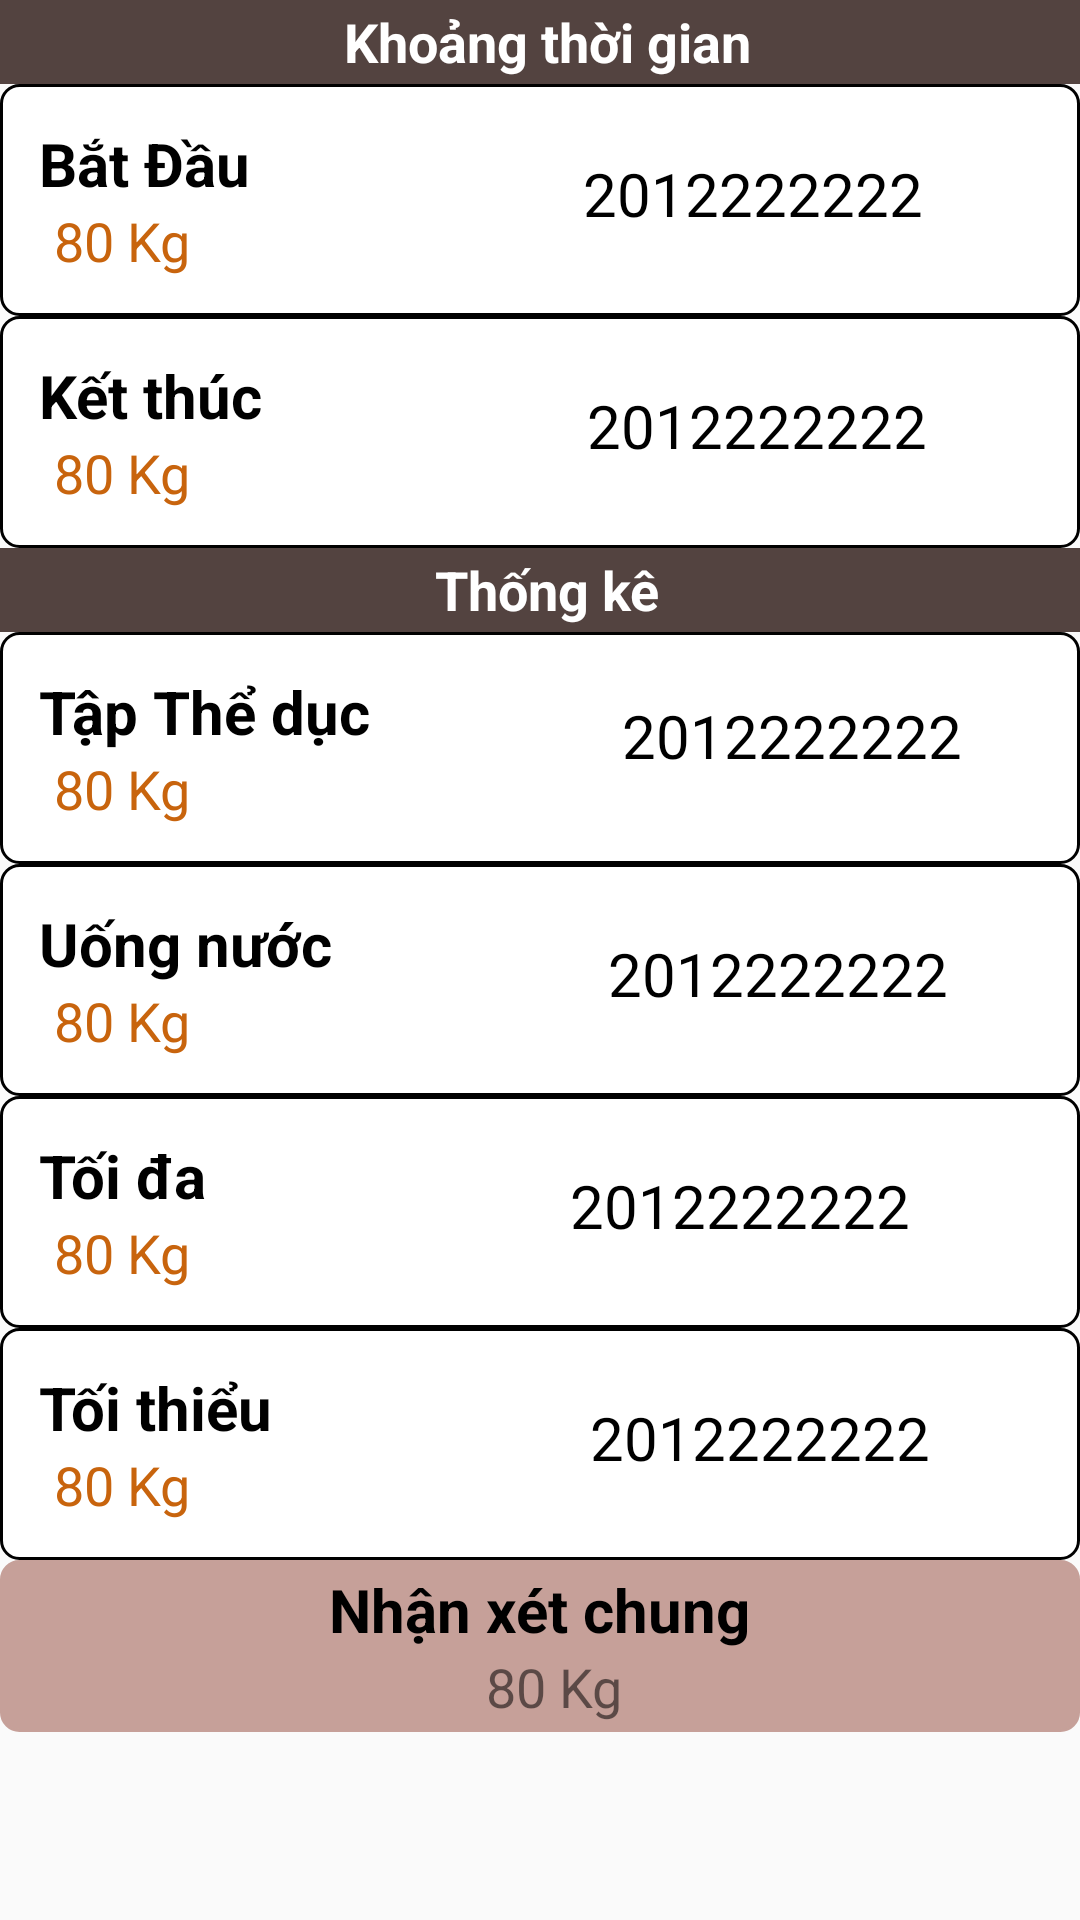

This screen was rendered from an Android layout file. Write that file and the resources it references.
<!-- AndroidManifest.xml: application theme Theme.MyApplication12 -->
<!-- res/layout/fragment3.xml -->
<?xml version="1.0" encoding="utf-8"?>
<LinearLayout xmlns:android="http://schemas.android.com/apk/res/android"
    android:layout_width="match_parent"
    android:layout_height="match_parent"
    android:orientation="vertical">
    <TextView
        android:layout_width="match_parent"
        android:layout_height="28dp"
        android:background="#534340"
        android:textColor="@color/white"
        android:textStyle="bold"
        android:text="@string/khoangthoigian"
        android:textSize="18dp"
        android:paddingLeft="5dp"
        android:gravity="center"
        />
    <LinearLayout

        android:id="@+id/batdau"
        android:background="@drawable/border"
        android:padding="3dp"
        android:layout_width="match_parent"
        android:layout_height="wrap_content"
        android:orientation="horizontal"
        android:weightSum="10">
        <LinearLayout
            android:padding="10dp"
            android:layout_width="wrap_content"
            android:layout_height="wrap_content"
            android:orientation="vertical"
            android:layout_weight="7">
            <TextView
            android:layout_width="wrap_content"
            android:layout_height="wrap_content"
            android:text="@string/start"
                android:textSize="20sp"
                android:textColor="@color/black"
                android:textStyle="bold"/>
            <TextView
                android:id="@+id/canbatdau"
                android:layout_width="wrap_content"
                android:layout_height="wrap_content"
                android:text="80 Kg"
                android:textSize="18sp"
                android:layout_marginLeft="5dp"
                android:textColor="#C8640D"/>
        </LinearLayout>
        <TextView
            android:id="@+id/datebatdau"
            android:padding="10dp"
            android:layout_weight="3"
            android:layout_width="wrap_content"
            android:layout_height="wrap_content"
            android:text="2012222222"
            android:layout_marginVertical="10dp"
            android:textSize="20sp"
            android:textColor="@color/black"
            />
    </LinearLayout>
    <LinearLayout
        android:id="@+id/ketthuc"
        android:background="@drawable/border"
        android:padding="3dp"
        android:layout_width="match_parent"
        android:layout_height="wrap_content"
        android:orientation="horizontal"
        android:weightSum="10">
        <LinearLayout
            android:padding="10dp"
            android:layout_width="wrap_content"
            android:layout_height="wrap_content"
            android:orientation="vertical"
            android:layout_weight="7">
            <TextView
                android:layout_width="wrap_content"
                android:layout_height="wrap_content"
                android:text="@string/end"
                android:textSize="20sp"
                android:textColor="@color/black"
                android:textStyle="bold"/>

            <TextView
                android:id="@+id/canketthuc"
                android:layout_width="wrap_content"
                android:layout_height="wrap_content"
                android:layout_marginLeft="5dp"
                android:text="80 Kg"
                android:textColor="#C8640D"
                android:textSize="18sp" />
        </LinearLayout>
        <TextView
            android:id="@+id/dateketthuc"
            android:padding="10dp"
            android:layout_weight="3"
            android:layout_width="wrap_content"
            android:layout_height="wrap_content"
            android:text="2012222222"
            android:layout_marginVertical="10dp"
            android:textSize="20sp"
            android:textColor="@color/black"
            />
    </LinearLayout>
    <TextView
        android:layout_width="match_parent"
        android:layout_height="28dp"
        android:background="#534340"
        android:textColor="@color/white"
        android:textStyle="bold"
        android:text="@string/Thongke"
        android:textSize="18dp"
        android:paddingLeft="5dp"
        android:gravity="center"
        />
    <LinearLayout
        android:background="@drawable/border"
        android:padding="3dp"
        android:layout_width="match_parent"
        android:layout_height="wrap_content"
        android:orientation="horizontal"
        android:weightSum="10">
        <LinearLayout
            android:padding="10dp"
            android:layout_width="wrap_content"
            android:layout_height="wrap_content"
            android:orientation="vertical"
            android:layout_weight="7">
            <TextView
                android:layout_width="wrap_content"
                android:layout_height="wrap_content"
                android:text="@string/updatetap"
                android:textSize="20sp"
                android:textColor="@color/black"
                android:textStyle="bold"/>
            <TextView
                android:id="@+id/ratiotheduc"
                android:layout_width="wrap_content"
                android:layout_height="wrap_content"
                android:text="80 Kg"
                android:textSize="18sp"
                android:layout_marginLeft="5dp"
                android:textColor="#C8640D"/>
        </LinearLayout>
        <TextView
            android:id="@+id/timetheduc"
            android:padding="8dp"
            android:layout_weight="3"
            android:layout_width="wrap_content"
            android:layout_height="wrap_content"
            android:text="2012222222"
            android:layout_marginVertical="10dp"
            android:textSize="20sp"
            android:textColor="@color/black"
            />
    </LinearLayout>
    <LinearLayout
        android:background="@drawable/border"
        android:padding="3dp"
        android:layout_width="match_parent"
        android:layout_height="wrap_content"
        android:orientation="horizontal"
        android:weightSum="10">
        <LinearLayout
            android:padding="10dp"
            android:layout_width="wrap_content"
            android:layout_height="wrap_content"
            android:orientation="vertical"
            android:layout_weight="7">
            <TextView
                android:layout_width="wrap_content"
                android:layout_height="wrap_content"
                android:text="@string/uoguov"
                android:textSize="20sp"
                android:textColor="@color/black"
                android:textStyle="bold"/>
            <TextView
                android:id="@+id/ratiouong"
                android:layout_width="wrap_content"
                android:layout_height="wrap_content"
                android:text="80 Kg"
                android:textSize="18sp"
                android:layout_marginLeft="5dp"
                android:textColor="#C8640D"/>
        </LinearLayout>
        <TextView
            android:id="@+id/timeuong"
            android:padding="10dp"
            android:layout_weight="3"
            android:layout_width="wrap_content"
            android:layout_height="wrap_content"
            android:text="2012222222"
            android:layout_marginVertical="10dp"
            android:textSize="20sp"
            android:textColor="@color/black"
            />
    </LinearLayout>
    <LinearLayout
        android:background="@drawable/border"
        android:padding="3dp"
        android:layout_width="match_parent"
        android:layout_height="wrap_content"
        android:orientation="horizontal"
        android:weightSum="10">
        <LinearLayout
            android:padding="10dp"
            android:layout_width="wrap_content"
            android:layout_height="wrap_content"
            android:orientation="vertical"
            android:layout_weight="7">
            <TextView
                android:layout_width="wrap_content"
                android:layout_height="wrap_content"
                android:text="@string/maxkg"
                android:textSize="20sp"
                android:textColor="@color/black"
                android:textStyle="bold"/>
            <TextView
                android:id="@+id/maxkg"
                android:layout_width="wrap_content"
                android:layout_height="wrap_content"
                android:text="80 Kg"
                android:textSize="18sp"
                android:layout_marginLeft="5dp"
                android:textColor="#C8640D"/>
        </LinearLayout>
        <TextView
            android:id="@+id/datemax"
            android:padding="10dp"
            android:layout_weight="3"
            android:layout_width="wrap_content"
            android:layout_height="wrap_content"
            android:text="2012222222"
            android:layout_marginVertical="10dp"
            android:textSize="20sp"
            android:textColor="@color/black"
            />
    </LinearLayout>
    <LinearLayout
        android:background="@drawable/border"
        android:padding="3dp"
        android:layout_width="match_parent"
        android:layout_height="wrap_content"
        android:orientation="horizontal"
        android:weightSum="10">
        <LinearLayout
            android:padding="10dp"
            android:layout_width="wrap_content"
            android:layout_height="wrap_content"
            android:orientation="vertical"
            android:layout_weight="7">
            <TextView
                android:layout_width="wrap_content"
                android:layout_height="wrap_content"
                android:text="@string/minkg"
                android:textSize="20sp"
                android:textColor="@color/black"
                android:textStyle="bold"/>
            <TextView
                android:id="@+id/minkg"
                android:layout_width="wrap_content"
                android:layout_height="wrap_content"
                android:text="80 Kg"
                android:textSize="18sp"
                android:layout_marginLeft="5dp"
                android:textColor="#C8640D"/>
        </LinearLayout>
        <TextView
            android:id="@+id/datemin"
            android:padding="10dp"
            android:layout_weight="3"
            android:layout_width="wrap_content"
            android:layout_height="wrap_content"
            android:text="2012222222"
            android:layout_marginVertical="10dp"
            android:textSize="20sp"
            android:textColor="@color/black"
            />
    </LinearLayout>
    <LinearLayout
        android:backgroundTint="#C6A099"
        android:background="@drawable/border"
        android:padding="3dp"
        android:layout_width="match_parent"
        android:layout_height="wrap_content"
        android:orientation="vertical"
        android:gravity="center"
        >
            <TextView
                android:layout_width="wrap_content"
                android:layout_height="wrap_content"
                android:text="@string/nhanxet"
                android:textSize="20sp"
                android:textColor="@color/black"
                android:textStyle="bold"/>
            <TextView
                android:id="@+id/nhanxet"
                android:layout_width="wrap_content"
                android:layout_height="wrap_content"
                android:text="80 Kg"
                android:textSize="18sp"
                android:layout_marginLeft="5dp"
               />
    </LinearLayout>

</LinearLayout>
<!-- resources referenced by this layout -->
<resources>
  <!-- drawable border (drawable) -->
  <?xml version="1.0" encoding="utf-8"?>
  <shape xmlns:android="http://schemas.android.com/apk/res/android">
      <stroke
          android:width="1dp"
          android:color="#F000" />
      <padding
          android:bottom="1dp"
          android:left="1dp"
          android:right="1dp"
          android:top="1dp" />
      <corners android:radius="6dp" />
      <solid android:color="#ffffffff" />
  </shape>
  <string name="Thongke">Thống kê</string>
  <string name="end">Kết thúc</string>
  <string name="khoangthoigian">Khoảng thời gian</string>
  <string name="maxkg">Tối đa</string>
  <string name="minkg">Tối thiểu</string>
  <string name="nhanxet">Nhận xét chung</string>
  <string name="start">Bắt Đầu</string>
  <string name="uoguov">Uống nước</string>
  <string name="updatetap">Tập Thể dục</string>
  <style name="Theme.MyApplication12" parent="Theme.AppCompat.Light.NoActionBar">
          
          <item name="colorSecondary">@color/teal_200</item>
          <item name="colorPrimary">@color/purple_500</item>
          <item name="colorPrimaryVariant">@color/purple_700</item>
          <item name="colorOnPrimary">@color/white</item>
          
  
          <item name="colorSecondaryVariant">@color/teal_700</item>
          <item name="colorOnSecondary">@color/black</item>
          
          <item name="android:statusBarColor" tools:targetApi="l">?attr/colorPrimaryVariant</item>
          
      </style>
  <!-- not gathered from this repository: default colours our renderer supplied (Android Studio template values) -->
  <color name="purple_500">#FF6200EE</color>
  <color name="purple_700">#FF3700B3</color>
  <color name="teal_200">#FF03DAC5</color>
  <color name="teal_700">#FF018786</color>
  <color name="black">#FF000000</color>
  <color name="white">#FFFFFFFF</color>
</resources>
